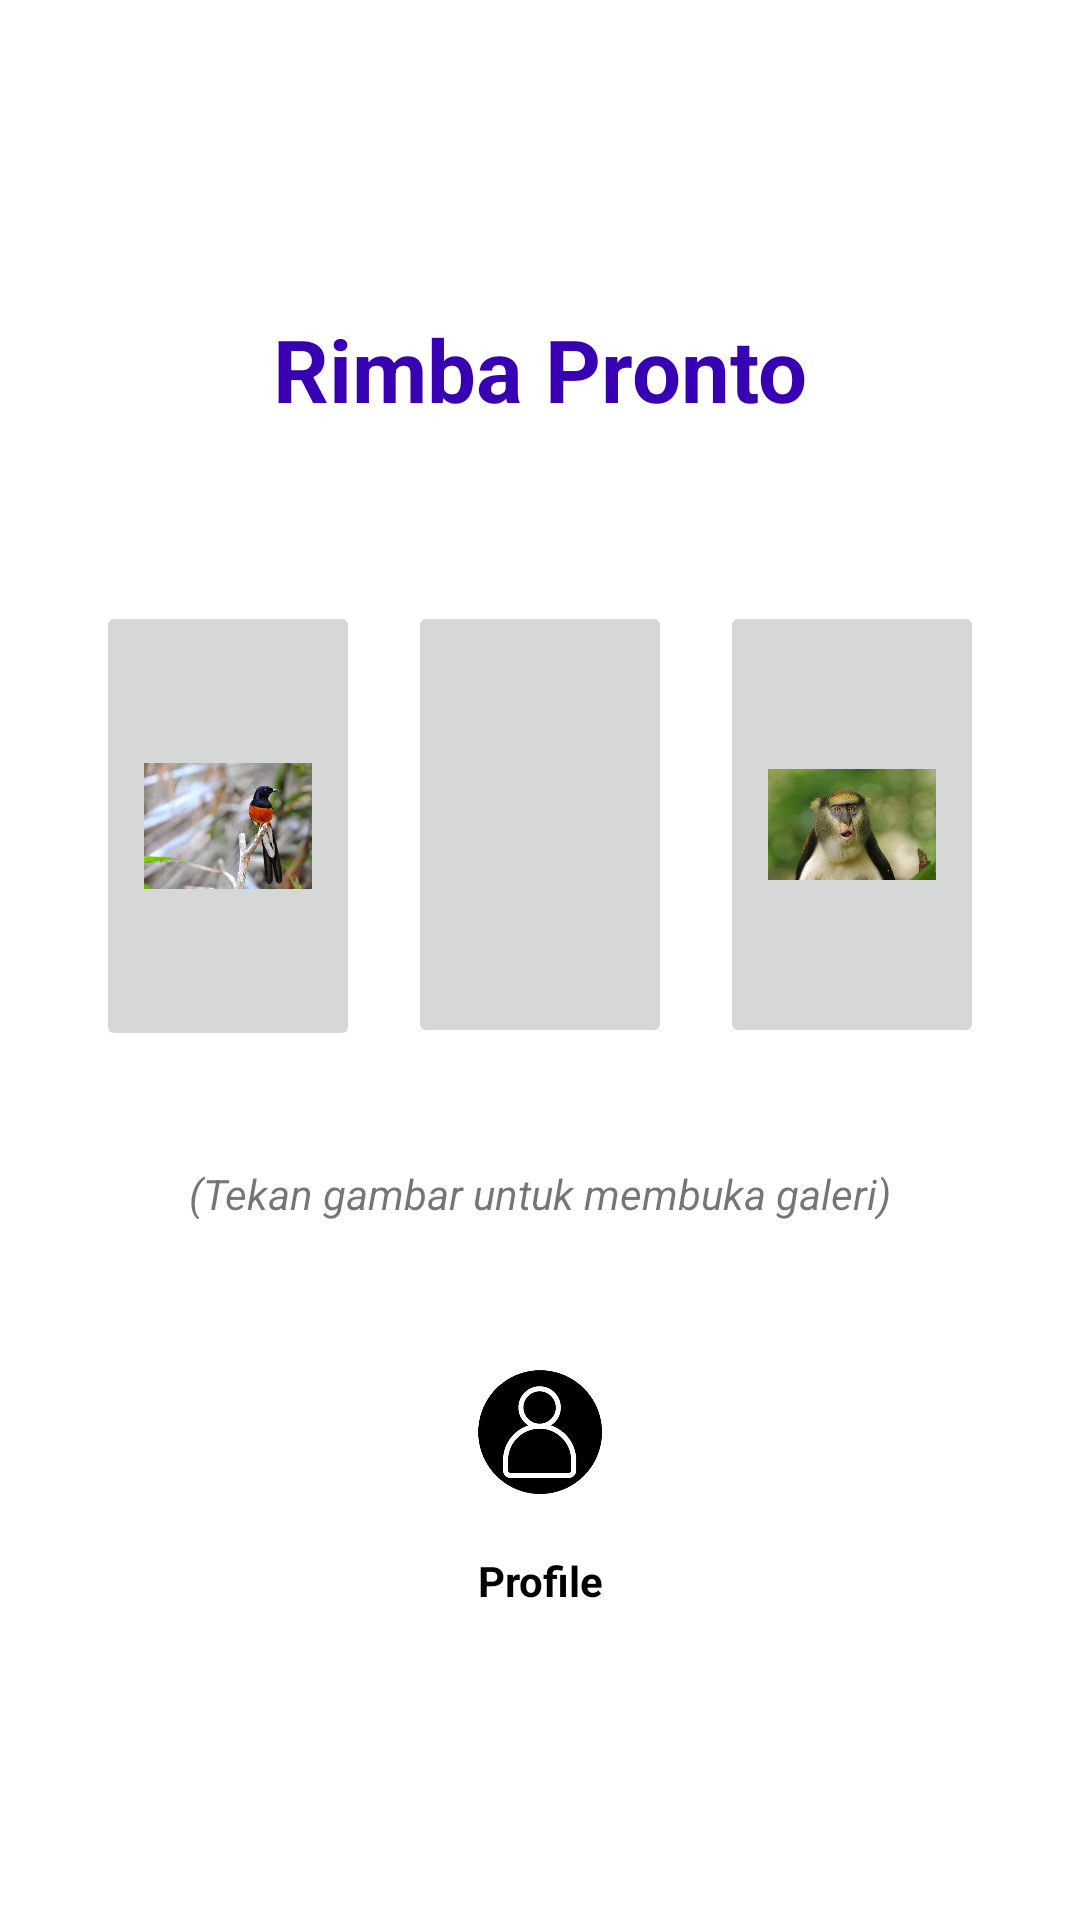

Produce the Android XML layout that renders to this screen, including the resource entries it uses.
<!-- AndroidManifest.xml: application theme Theme.Sonia_jayadi -->
<!-- res/layout/activity_main.xml -->
<?xml version="1.0" encoding="utf-8"?>
<LinearLayout
    xmlns:android="http://schemas.android.com/apk/res/android"
    xmlns:app="http://schemas.android.com/apk/res-auto"
    xmlns:tools="http://schemas.android.com/tools"
    android:layout_width="match_parent"
    android:layout_height="match_parent"
    android:orientation="vertical"
    android:gravity="center"
    android:padding="24dp"
    tools:context=".MainActivity">

    <TextView
        android:layout_width="wrap_content"
        android:layout_height="wrap_content"
        android:layout_marginBottom="50dp"
        android:text="Rimba Pronto"
        android:textColor="@color/design_default_color_primary_variant"
        android:textSize="29sp"
        android:textStyle="bold" />

    <LinearLayout
        android:layout_width="match_parent"
        android:layout_height="wrap_content"
        android:layout_marginBottom="30dp"
        android:orientation="horizontal"
        >

        <ImageButton
            android:id="@+id/btn_buka_ras_burung"
            android:layout_width="0dp"
            android:layout_height="150dp"
            android:layout_margin="8dp"
            android:layout_weight="1"
            android:padding="16dp"
            android:scaleType="fitCenter"
            android:src="@drawable/murai_batu" />

        <ImageButton
            android:id="@+id/btn_buka_ras_singa"
            android:layout_width="0dp"
            android:layout_height="149dp"
            android:layout_margin="8dp"
            android:layout_weight="1"
            android:padding="16dp"
            android:scaleType="fitCenter"
            android:src="@drawable/singa_katanga" />

        <ImageButton
            android:id="@+id/btn_buka_ras_monyet"
            android:layout_width="0dp"
            android:layout_height="149dp"
            android:layout_margin="8dp"
            android:layout_weight="1"
            android:padding="16dp"
            android:scaleType="fitCenter"
            android:src="@drawable/monyet_mona_monkey" />

    </LinearLayout>

    <TextView
        android:layout_width="wrap_content"
        android:layout_height="wrap_content"
        android:layout_marginBottom="30dp"
        android:text="(Tekan gambar untuk membuka galeri)"
        android:textStyle="italic" />

    <ImageView
        android:id="@+id/Profile"
        android:layout_width="90dp"
        android:layout_height="80dp"
        android:layout_gravity="center"
        android:onClick="MyProfile"
        android:scaleType="fitCenter"
        android:src="@drawable/profile" />
    <TextView
        android:layout_width="match_parent"
        android:text="Profile"
        android:gravity="center"
        android:textStyle="bold"
        android:textColor="@android:color/black"
        android:layout_height="wrap_content"/>


</LinearLayout>
<!-- resources referenced by this layout -->
<resources>
  <!-- drawable monyet_mona_monkey: jpg bitmap (drawable-v24, 53771 bytes) -->
  <!-- drawable murai_batu: png bitmap (drawable-v24, 24228 bytes) -->
  <!-- drawable profile: png bitmap (drawable-v24, 137833 bytes) -->
  <style name="Theme.Sonia_jayadi" parent="Theme.MaterialComponents.DayNight.DarkActionBar">
          
          <item name="colorPrimary">@color/purple_500</item>
          <item name="colorPrimaryVariant">@color/purple_700</item>
          <item name="colorOnPrimary">@color/white</item>
          
          <item name="colorSecondary">@color/teal_200</item>
          <item name="colorSecondaryVariant">@color/teal_700</item>
          <item name="colorOnSecondary">@color/black</item>
          
          <item name="android:statusBarColor" tools:targetApi="l">?attr/colorPrimaryVariant</item>
          
      </style>
  <!-- not gathered from this repository: default colours our renderer supplied (Android Studio template values) -->
  <color name="purple_500">#FF6200EE</color>
  <color name="purple_700">#FF3700B3</color>
  <color name="teal_200">#FF03DAC5</color>
  <color name="teal_700">#FF018786</color>
  <color name="black">#FF000000</color>
  <color name="white">#FFFFFFFF</color>
</resources>
